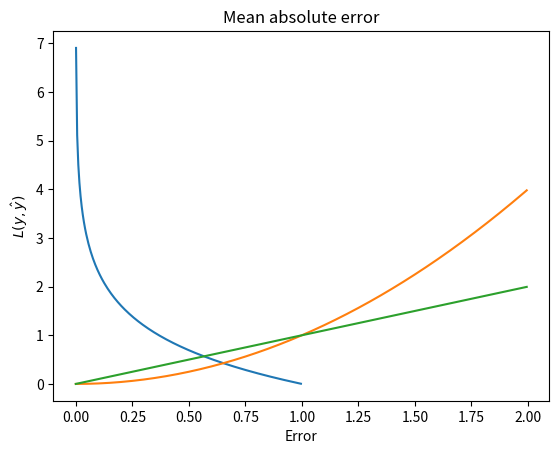

Recreate this plot in Python.
import numpy as np

def cross_entropy(y, y_hat):
    return -np.dot(y, np.log(y_hat))

def one_hot(label, nb_classes):
    y = np.zeros(nb_classes)
    y[label] = 1
    return y

# lets y_hat be a model prediction for some input x
y_hat = np.array([0.7, 0.2, 0.1])
nb_classes = y_hat.shape[0]

# calculate the loss for different true labels
print('y_hat = %s' % y_hat)
print()
for i in range(nb_classes):
    y = one_hot(i, nb_classes)
    print('true_label = %i' % i)
    print('P(y=%d|x) = %.2f' % (i, y_hat[i]))
    print('cross entropy loss = %.4f' % cross_entropy(y, y_hat))
    print()

%matplotlib inline
import matplotlib.pyplot as plt
import numpy as np
y_hat_t = np.arange(0.001, 1.0, 0.005)
loss = -np.log(y_hat_t)
plt.plot(y_hat_t, loss)
plt.title('Cross entropy loss')
plt.ylabel('$L(y,\hat y)$')
plt.xlabel('predicted probability of the true class')
plt.show()

%matplotlib inline
import matplotlib.pyplot as plt
import numpy as np
x = np.arange(0.0, 2.0, 0.005)
y = x**2
plt.plot(x,y)
plt.title('Mean square error (y=0.0)')
plt.ylabel('$L(y,\hat y)$')
plt.xlabel('Error')
plt.show()

import matplotlib.pyplot as plt
import numpy as np
x = np.arange(0.0, 2.0, 0.005)
y = abs(x)
plt.plot(x,y)
plt.title('Mean absolute error')
plt.ylabel('$L(y,\hat y)$')
plt.xlabel('Error')
plt.show()